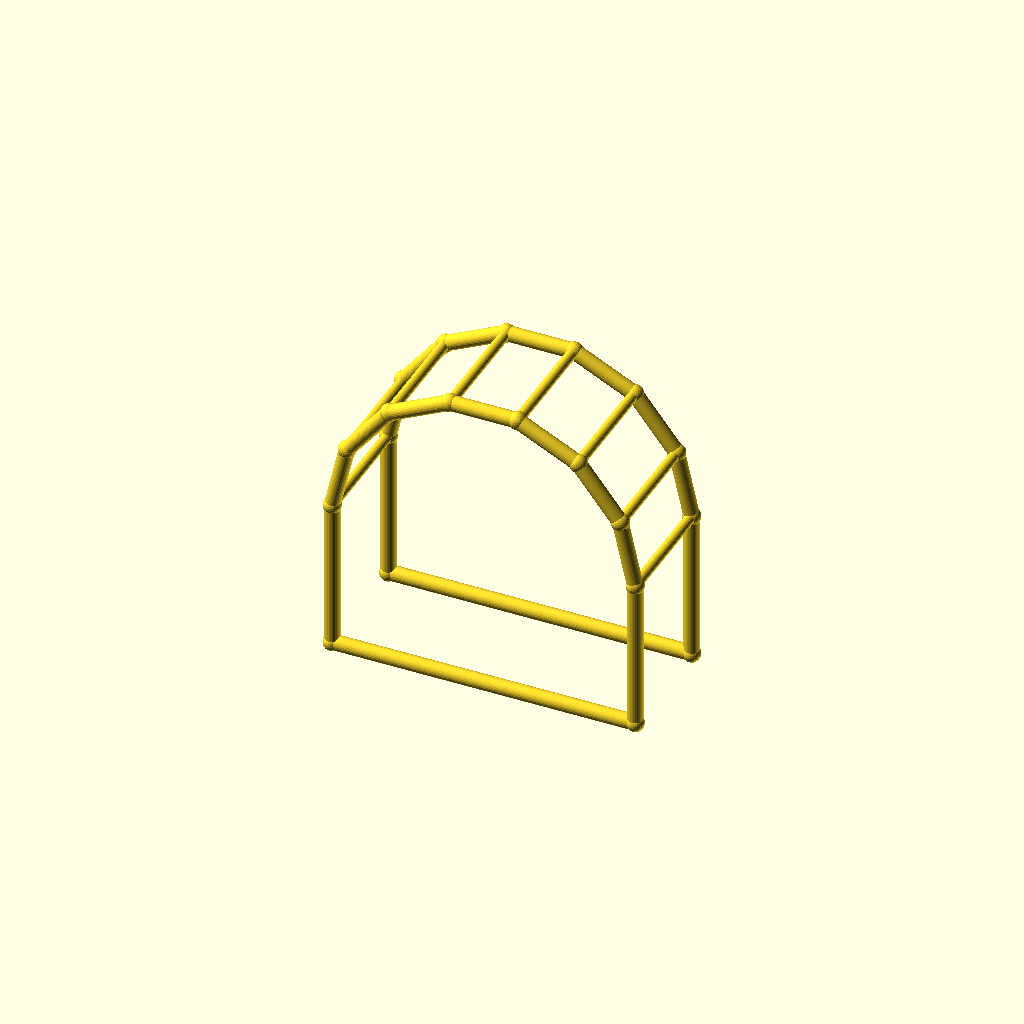
Cell 1: rendered with the file's own defaults.
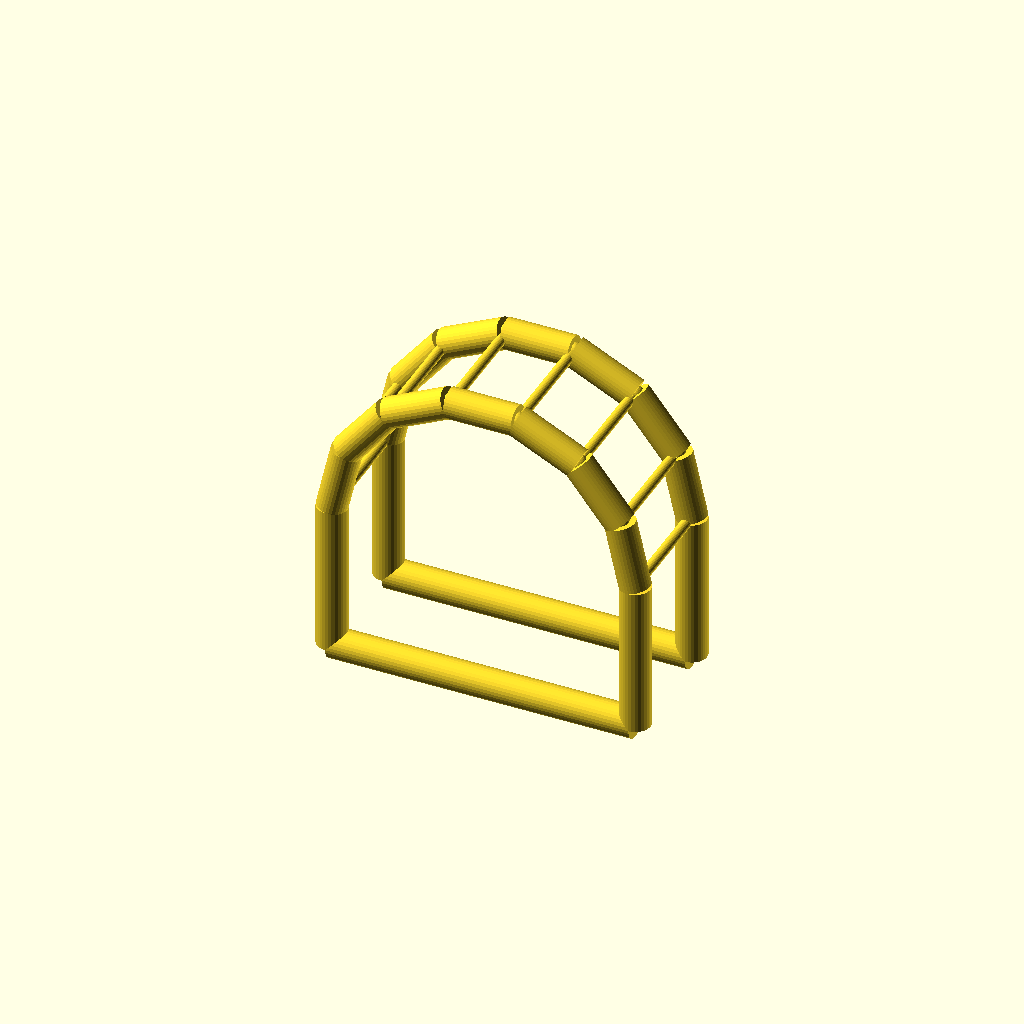
Cell 2: the same model with chord_r = 5.
One fixed orthographic camera (rotation 55°, 0°, 25°; colour scheme Cornfield) for every cell.
OpenSCAD source file optional_data/data/wire4/pergola/scene_0023.scad:
$fn = 32;

// ----------------------------------------------------------------------
// Pergola arch: 7-segment arches, span 100 mm
// ----------------------------------------------------------------------

// --- parameters (mm) ---
span = 100;               // arch span, X
post_h = 50;              // post height
arch_r = 50;              // arch radius
depth = 40;               // frame spacing, Y
chord_r = 2.5;            // arch and post member radius
brace_r = 1.7;            // purlin member radius
joint_r = 2.9;            // joint ball radius

bbox_x = 105.8;  // overall X, joints included
bbox_y = 45.8;  // overall Y, joints included
bbox_z = 104.55;  // overall Z, joints included
chord_d = 2 * chord_r;  // arch stock diameter
brace_d = 2 * brace_r;  // purlin stock diameter
nodes = [[0.0, 0.0, 0.0], [100.0, 0.0, 0.0], [0.0, 0.0, 50.0], [4.9516, 0.0, 71.6942], [18.8255, 0.0, 89.0916], [38.874, 0.0, 98.7464], [61.126, 0.0, 98.7464], [81.1745, 0.0, 89.0916], [95.0484, 0.0, 71.6942], [100.0, 0.0, 50.0], [0.0, 40.0, 0.0], [100.0, 40.0, 0.0], [0.0, 40.0, 50.0], [4.9516, 40.0, 71.6942], [18.8255, 40.0, 89.0916], [38.874, 40.0, 98.7464], [61.126, 40.0, 98.7464], [81.1745, 40.0, 89.0916], [95.0484, 40.0, 71.6942], [100.0, 40.0, 50.0]];

module member(a, b, r) {
  /* round stock from joint a to joint b, ends buried in the joint balls */
  d = b - a;
  length = norm(d);
  translate(a) rotate([0, acos(d[2] / length), atan2(d[1], d[0])])
    cylinder(h = length, r = r);
}

module joint(p, r) {
  /* ball at the joint centre, fatter than every member meeting there */
  translate(p) sphere(r = r);
}

/* members - each call is one graph edge */
member(nodes[0], nodes[2], chord_r);
member(nodes[1], nodes[9], chord_r);
member(nodes[0], nodes[1], chord_r);
member(nodes[2], nodes[3], chord_r);
member(nodes[3], nodes[4], chord_r);
member(nodes[4], nodes[5], chord_r);
member(nodes[5], nodes[6], chord_r);
member(nodes[6], nodes[7], chord_r);
member(nodes[7], nodes[8], chord_r);
member(nodes[8], nodes[9], chord_r);
member(nodes[10], nodes[12], chord_r);
member(nodes[11], nodes[19], chord_r);
member(nodes[10], nodes[11], chord_r);
member(nodes[12], nodes[13], chord_r);
member(nodes[13], nodes[14], chord_r);
member(nodes[14], nodes[15], chord_r);
member(nodes[15], nodes[16], chord_r);
member(nodes[16], nodes[17], chord_r);
member(nodes[17], nodes[18], chord_r);
member(nodes[18], nodes[19], chord_r);
member(nodes[2], nodes[12], brace_r);
member(nodes[3], nodes[13], brace_r);
member(nodes[4], nodes[14], brace_r);
member(nodes[5], nodes[15], brace_r);
member(nodes[6], nodes[16], brace_r);
member(nodes[7], nodes[17], brace_r);
member(nodes[8], nodes[18], brace_r);
member(nodes[9], nodes[19], brace_r);

/* joint balls */
for (p = nodes) joint(p, joint_r);
Parameter table extracted from the source (name, type, default, range or options):
span: number, default 100
post_h: number, default 50
arch_r: number, default 50
depth: number, default 40
chord_r: number, default 2.5
brace_r: number, default 1.7
joint_r: number, default 2.9
bbox_x: number, default 105.8
bbox_y: number, default 45.8
bbox_z: number, default 104.55
